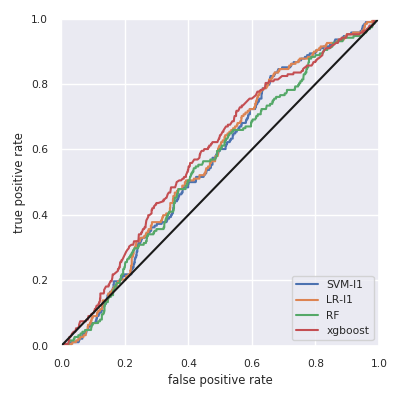

The table this chart was drawn from, first rows:
, skl-LR-l1, skl-RF, skl-SVM-l1, xgboost
AUC, 0.57, 0.553, 0.565, 0.589
Accuracy, 0.819, 0.819, 0.819, 0.819
F1w, 0.737, 0.737, 0.737, 0.737
